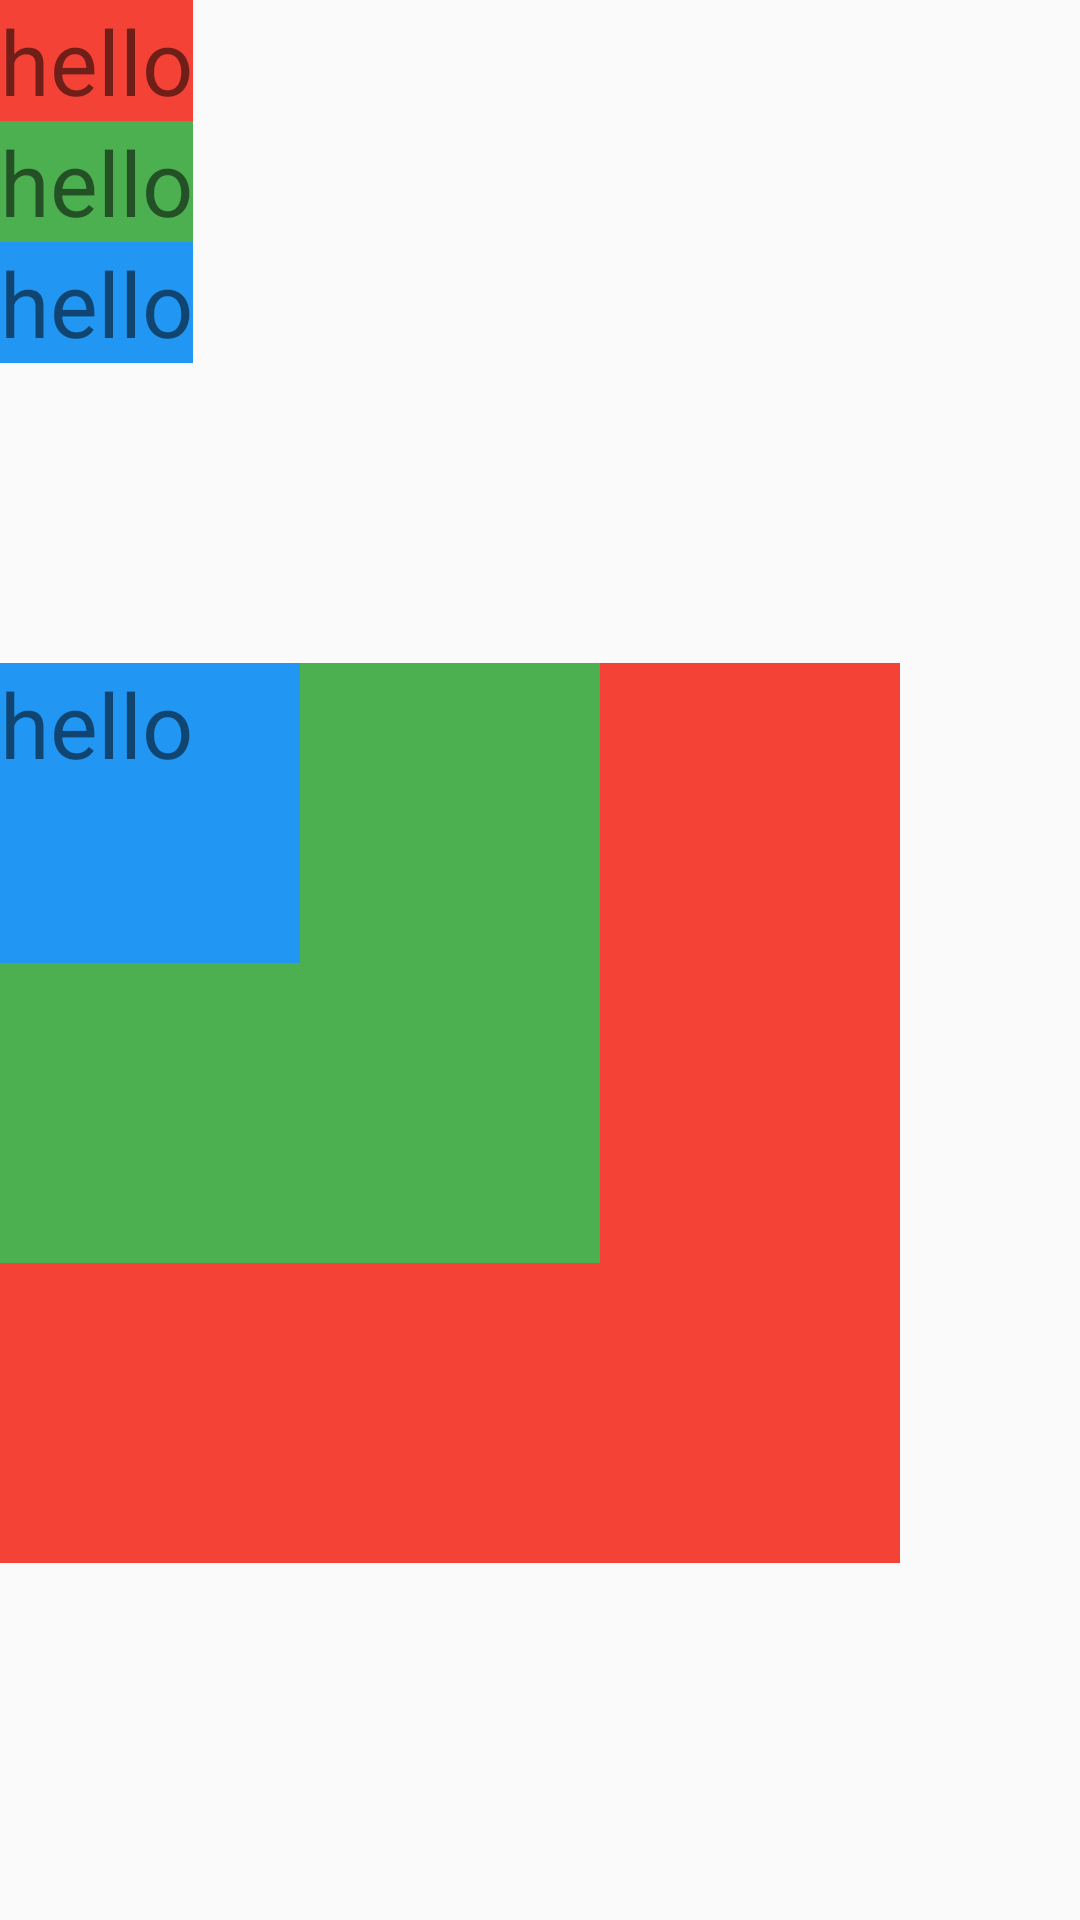

Android layout source for this screen:
<!-- AndroidManifest.xml: application theme MyTheme -->
<!-- res/layout/frame_layout_09.xml -->
<?xml version="1.0" encoding="utf-8"?>
<LinearLayout xmlns:android="http://schemas.android.com/apk/res/android"
    android:layout_width="match_parent"
    android:layout_height="match_parent"
    android:orientation="vertical">

    <LinearLayout
        android:layout_width="wrap_content"
        android:layout_height="wrap_content"
        android:orientation="vertical">


        <TextView
            android:layout_width="wrap_content"
            android:text="hello"
            android:textSize="30dp"
            android:layout_height="wrap_content"
            android:background="#F44336" />


        <TextView
            android:text="hello"
            android:textSize="30dp"
            android:layout_width="wrap_content"
            android:layout_height="wrap_content"
            android:background="#4CAF50" />


        <TextView
            android:text="hello"
            android:textSize="30dp"
            android:layout_width="wrap_content"
            android:layout_height="wrap_content"
            android:background="#2196F3" />


    </LinearLayout>

    <FrameLayout
        android:layout_marginTop="100dp"
        android:layout_width="wrap_content"
        android:layout_height="wrap_content">


        <TextView
            android:layout_width="300dp"
            android:text="hello"
            android:textSize="30dp"
            android:layout_height="300dp"
            android:background="#F44336" />


        <TextView
            android:text="hello"
            android:textSize="30dp"
            android:layout_width="200dp"
            android:layout_height="200dp"
            android:background="#4CAF50" />


        <TextView
            android:text="hello"
            android:textSize="30dp"
            android:layout_width="100dp"
            android:layout_height="100dp"
            android:background="#2196F3" />






    </FrameLayout>


</LinearLayout>
<!-- resources referenced by this layout -->
<resources>
  <style name="MyTheme" parent="Theme.AppCompat.Light.DarkActionBar">
          
          <item name="colorPrimary">#ffffff</item>
          <item name="colorPrimaryDark">@color/textview_color</item>
          <item name="colorAccent">@color/colorAccent</item>
  
  
  
          <item name="windowNoTitle">true</item>
      </style>
  <color name="textview_color">#03A9F4</color>
  <color name="colorAccent">#03DAC5</color>
</resources>
